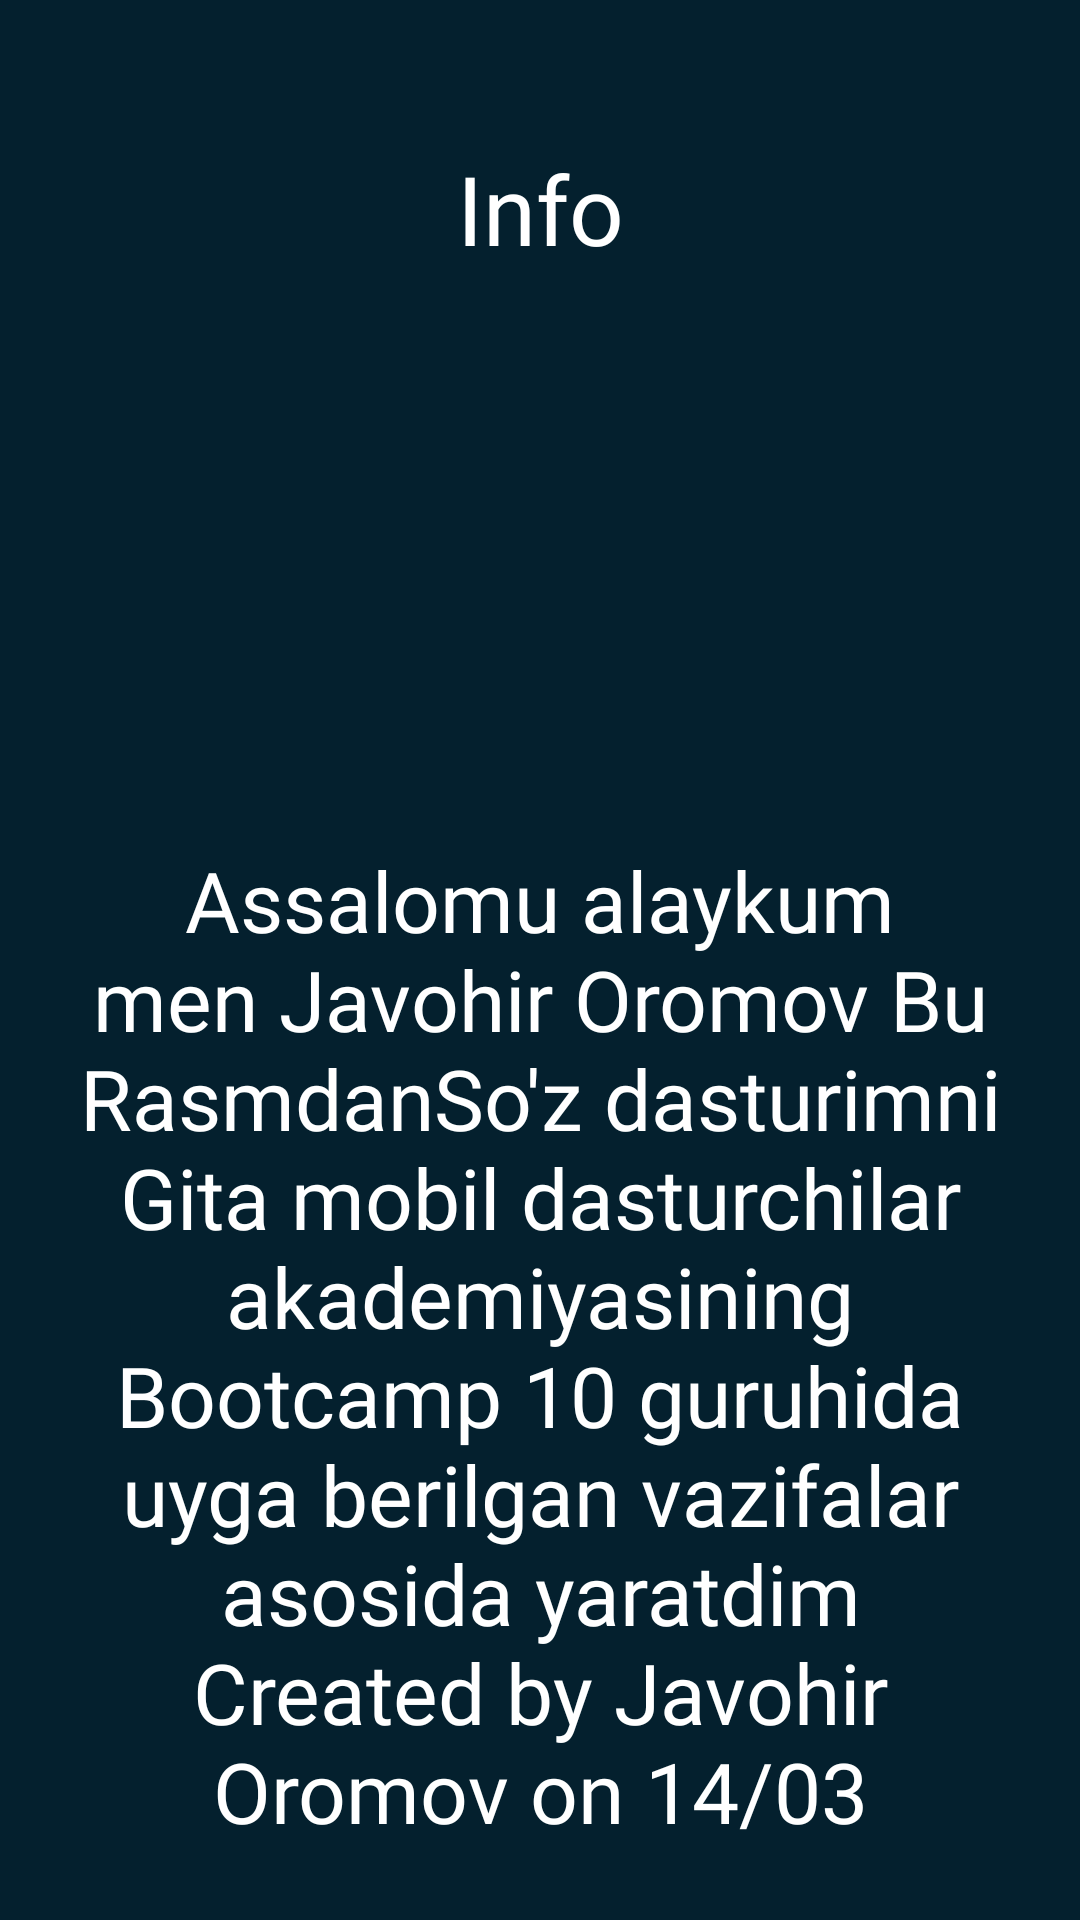

Reconstruct the res/layout file that produces this screen, plus the resources it refers to.
<!-- AndroidManifest.xml: application theme Theme.RasmdanSoz -->
<!-- res/layout/activity_info.xml -->
<?xml version="1.0" encoding="utf-8"?>
<androidx.constraintlayout.widget.ConstraintLayout xmlns:android="http://schemas.android.com/apk/res/android"
    xmlns:app="http://schemas.android.com/apk/res-auto"
    xmlns:tools="http://schemas.android.com/tools"
    android:id="@+id/main"
    android:layout_width="match_parent"
    android:layout_height="match_parent"
    tools:context=".screens.info.InfoActivity"
    android:background="#04202E">

    <ImageView
        android:id="@+id/back"
        android:layout_width="35dp"
        android:layout_height="35dp"
        android:src="@drawable/back"
        app:tint="@color/white"
        android:layout_marginTop="48dp"
        android:layout_marginStart="16dp"
        app:layout_constraintTop_toTopOf="parent"
        app:layout_constraintLeft_toLeftOf="parent"
        />


    <TextView
        android:layout_width="wrap_content"
        android:layout_height="wrap_content"
        app:layout_constraintLeft_toLeftOf="parent"
        app:layout_constraintRight_toRightOf="parent"
        app:layout_constraintTop_toTopOf="parent"
        android:layout_marginTop="48dp"
        android:text="Info"
        android:textColor="@color/white"
        android:textSize="32sp"
        android:fontFamily="@font/orange"
        />

    <ImageView
        android:id="@+id/image"
        android:layout_width="150dp"
        android:layout_height="150dp"
        app:layout_constraintTop_toBottomOf="@id/back"
        app:layout_constraintLeft_toLeftOf="parent"
        app:layout_constraintRight_toRightOf="parent"
        android:layout_marginTop="24dp"
        android:src="@drawable/img"
        />

    <TextView
        android:layout_width="wrap_content"
        android:layout_height="wrap_content"
        app:layout_constraintTop_toBottomOf="@id/image"
        app:layout_constraintLeft_toLeftOf="parent"
        app:layout_constraintRight_toRightOf="parent"
        app:layout_constraintBottom_toBottomOf="parent"
        android:text="Assalomu alaykum men Javohir Oromov Bu RasmdanSo'z dasturimni Gita mobil dasturchilar akademiyasining Bootcamp 10 guruhida uyga berilgan vazifalar asosida yaratdim Created by Javohir Oromov on 14/03"
        android:justificationMode="inter_character"
        android:paddingHorizontal="24sp"
        android:textAlignment="center"
        android:textSize="28sp"
        android:textColor="@color/white"
        android:fontFamily="@font/prototype"
        />
</androidx.constraintlayout.widget.ConstraintLayout>
<!-- resources referenced by this layout -->
<resources>
  <color name="white">#FFFFFFFF</color>
  <style name="Theme.RasmdanSoz" parent="Base.Theme.RasmdanSoz" />
  <style name="Base.Theme.RasmdanSoz" parent="Theme.Material3.Light.NoActionBar">
          <item name="android:statusBarColor">@color/status</item>
      </style>
  <color name="status">#04202E</color>
</resources>
